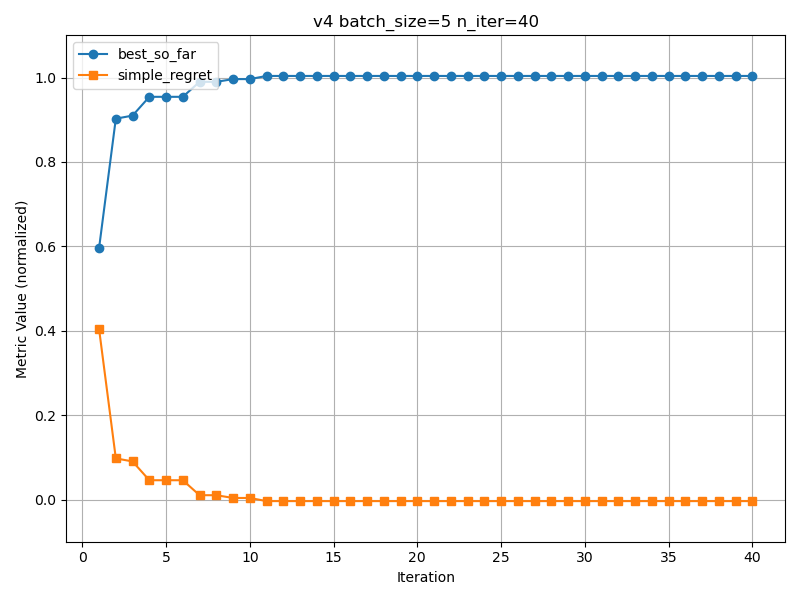

Values plotted in this chart, from the file beside it:
best_so_far, simple_regret
0.5959, 0.4041
0.9025, 0.09751
0.9098, 0.0902
0.9543, 0.0457
0.9543, 0.0457
0.9543, 0.0457
0.9898, 0.01022
0.9898, 0.01022
0.9963, 0.003717
0.9963, 0.003717
1.004, -0.003761
1.004, -0.003761
1.004, -0.003761
1.004, -0.003761
1.004, -0.003761
1.004, -0.003761
1.004, -0.003761
1.004, -0.003761
1.004, -0.003761
1.004, -0.003761
1.004, -0.003761
1.004, -0.003761
1.004, -0.003761
1.004, -0.003761
1.004, -0.003761
1.004, -0.003761
1.004, -0.003761
1.004, -0.003761
1.004, -0.003761
1.004, -0.003761
1.004, -0.003761
1.004, -0.003761
1.004, -0.003761
1.004, -0.003761
1.004, -0.003761
1.004, -0.003761
1.004, -0.003761
1.004, -0.003761
1.004, -0.003761
1.004, -0.003761
